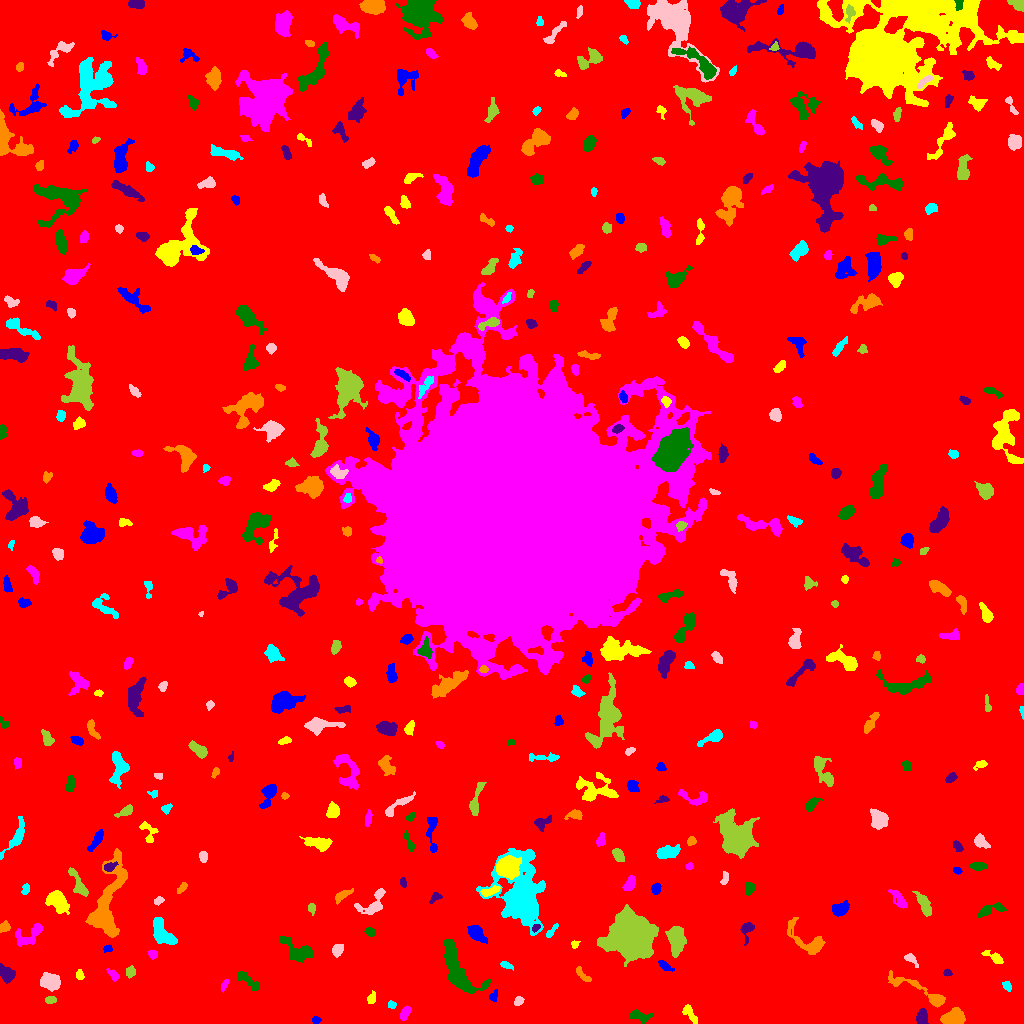

The table this chart was drawn from, first rows:
ID, X, Y, A, B, theta, total_flux, mu_max, mu_median, mu_mean, R_fwhm, R_e, R10, R90, x_start, x_end, y_start, y_end, area, greylevel
0, 500.8, 517, 303.2, 299.5, 0.7834, 2223553, 14.0, 2.0, 2.63, 119.5, 244.6, 94.33, 395.4, 0, 1023, 0, 1023, 845338, 2.63
1, 315.6, 3.5, 1.943, 1.519, 0.0, 70.0, 3.0, 1.0, 1.129, 2.523, 2.185, 0.7979, 3.478, 312, 321, 0, 7, 62, 8.129
2, 689.5, 10.64, 5.688, 2.252, -0.9541, 302.0, 4.0, 2.0, 1.911, 5.528, 3.989, 1.493, 6.308, 682, 697, 0, 19, 158, 7.911
3, 405, 10.44, 4.044, 1.789, 1.103, 141.0, 3.0, 1.0, 1.137, 3.338, 3.09, 1.128, 5.078, 400, 411, 3, 18, 124, 9.137
4, 639.7, 7.777, 5.779, 2.389, -0.2083, 412.0, 5.0, 2.0, 2.18, 4.652, 4.146, 1.596, 6.652, 629, 653, 0, 14, 189, 9.18
5, 922.2, 5.789, 3.826, 2.228, 1.429, 512.0, 7.0, 3.0, 3.16, 4.72, 3.7, 1.493, 5.754, 916, 928, 0, 15, 162, 10.16
6, 954.2, 6.17, 5.558, 3.832, 0.1669, 1398, 8.0, 5.0, 4.438, 8.33, 5.863, 2.394, 8.686, 940, 965, 0, 16, 315, 10.44
7, 391.5, 18.52, 2.03, 1.625, -0.1493, 123.0, 4.0, 2.0, 1.984, 3.613, 2.394, 0.9772, 3.568, 388, 396, 15, 23, 62, 9.984
8, 518.8, 22.36, 2.197, 1.693, 0.5281, 166.0, 6.0, 2.0, 2.049, 3.192, 2.459, 0.7979, 3.827, 514, 524, 18, 27, 81, 9.049
9, 50.33, 23.53, 2.735, 1.589, 0.1454, 190.0, 6.0, 2.0, 2.346, 3.338, 2.646, 0.9772, 4.184, 45, 56, 20, 27, 81, 12.35
10, 122.2, 24.25, 9.133, 2.414, 1.062, 862.0, 8.0, 3.0, 3.253, 5.754, 4.72, 1.784, 7.653, 112, 131, 7, 36, 265, 9.253
11, 493.6, 27.38, 3.041, 1.987, 1.078, 200.0, 4.0, 2.0, 2.469, 4.652, 2.985, 1.128, 4.478, 489, 497, 22, 34, 81, 8.469
12, 371.4, 24.86, 3.077, 1.957, 1.13, 284.0, 6.0, 3.0, 3.156, 4.26, 3.09, 1.262, 4.72, 367, 375, 20, 33, 90, 12.16
13, 224.4, 38.42, 3.489, 1.351, 1.123, 162.0, 4.0, 3.0, 2.219, 3.989, 2.821, 1.128, 4.146, 221, 229, 31, 44, 73, 8.219
14, 246.7, 43.65, 7.407, 2.367, -0.6388, 474.0, 5.0, 2.0, 2.225, 5.046, 4.652, 1.693, 7.114, 237, 259, 33, 52, 213, 8.225
15, 6.341, 49.94, 4.426, 3.033, -0.8225, 829.0, 9.0, 4.0, 3.874, 5.171, 4.618, 1.784, 7.047, 0, 15, 40, 60, 214, 9.874
16, 924, 30.26, 19.36, 3.233, -0.4853, 1167, 10.0, 2.0, 2.634, 4.618, 5.642, 2.034, 10.09, 888, 945, 16, 53, 443, 8.634
17, 1007, 36.86, 2.822, 1.944, -1.068, 215.0, 5.0, 3.0, 2.688, 3.742, 2.877, 1.128, 4.37, 1002, 1011, 32, 42, 80, 8.688
18, 49.7, 42.08, 4.767, 3.747, -0.3294, 1838, 12.0, 6.0, 6.026, 7.136, 5.47, 2.185, 8.482, 40, 60, 32, 51, 305, 11.03
19, 130.7, 51.55, 2.581, 2.263, 1.249, 224.0, 5.0, 2.0, 2.24, 3.478, 3.038, 1.128, 4.918, 126, 135, 45, 58, 100, 9.24
20, 384.3, 43.02, 11.36, 4.446, 0.7614, 3532, 16.0, 4.0, 5.467, 7.442, 7.269, 2.706, 12.28, 360, 401, 17, 58, 646, 10.47
21, 664.3, 58.29, 4.093, 1.638, -0.5917, 361.0, 8.0, 3.0, 3.282, 3.868, 3.09, 1.128, 5.046, 658, 674, 52, 63, 110, 9.282
22, 79.57, 47.88, 2.128, 1.727, -1.275, 145.0, 5.0, 2.0, 1.933, 2.877, 2.394, 0.7979, 3.827, 76, 84, 44, 54, 75, 8.933
23, 112.6, 48.93, 3.465, 1.471, -0.8114, 148.0, 4.0, 1.0, 1.465, 3.785, 2.706, 0.9772, 4.406, 106, 119, 42, 55, 101, 8.465
24, 457.7, 52.65, 16.02, 5.914, -1.089, 4223, 14.0, 4.0, 4.882, 9.08, 8.556, 3.241, 13.68, 444, 491, 30, 84, 865, 10.88
25, 947, 50.51, 2.073, 1.719, -0.06419, 203.0, 6.0, 4.0, 3.5, 3.523, 2.459, 0.9772, 3.613, 943, 952, 47, 55, 58, 12.5
26, 582.6, 48.26, 5.57, 1.789, -0.7702, 218.0, 5.0, 2.0, 1.802, 2.646, 3.613, 1.262, 5.499, 576, 591, 42, 57, 121, 8.802
27, 506.6, 58.13, 3.412, 1.453, -0.3979, 220.0, 6.0, 3.0, 2.683, 3.656, 2.821, 1.128, 4.37, 500, 513, 53, 62, 82, 9.683
28, 911.1, 64.5, 4.016, 1.873, -0.7488, 273.0, 6.0, 2.0, 2.528, 3.656, 3.09, 1.128, 5.015, 904, 918, 56, 70, 108, 8.528
29, 630.7, 88.74, 8.95, 8.449, 0.429, 58659, 127.0, 13.0, 28.57, 10.14, 9.821, 3.909, 18.8, 597, 658, 57, 119, 2053, 33.57
30, 475.2, 65.42, 3.56, 1.652, -0.7584, 225.0, 5.0, 2.0, 2.184, 3.613, 3.038, 1.262, 4.754, 470, 483, 60, 72, 103, 9.184
31, 107.8, 74.68, 2.151, 1.758, 0.2015, 148.0, 4.0, 2.5, 2.387, 3.909, 2.523, 0.9772, 3.785, 103, 112, 71, 79, 62, 9.387
32, 994.1, 66.2, 5.501, 2.038, -0.4655, 357.0, 5.0, 2.0, 2.349, 4.297, 3.7, 1.493, 6.024, 981, 1003, 60, 73, 152, 8.349
33, 153.3, 68.68, 2.154, 1.738, 1.382, 148.0, 5.0, 2.0, 1.85, 3.038, 2.326, 0.7979, 3.7, 147, 157, 64, 73, 80, 9.85
34, 298.5, 71.28, 8.594, 4.494, -0.5396, 1787, 10.0, 3.0, 4.369, 6.887, 6.129, 2.394, 10.08, 280, 312, 61, 87, 409, 9.369
35, 746.9, 94.93, 4.27, 2.91, 1.272, 480.0, 7.0, 2.0, 3.0, 4.334, 3.568, 1.493, 5.89, 740, 754, 78, 101, 160, 9.0
36, 809.8, 81.02, 11.71, 5.074, -0.6446, 1147, 9.0, 2.0, 2.521, 4.951, 5.528, 2.111, 10.3, 787, 825, 69, 106, 455, 8.521
37, 162.3, 90.36, 8.039, 4.01, -0.9352, 1339, 7.0, 3.0, 3.306, 7.838, 6.482, 2.585, 9.788, 153, 177, 79, 106, 405, 9.306
38, 337.7, 72.71, 3.026, 2.135, 1.09, 323.0, 7.0, 2.0, 2.504, 3.338, 3.192, 1.128, 5.078, 332, 343, 66, 79, 129, 9.504
39, 676, 83.83, 7.889, 3.68, -1.54, 1669, 10.0, 3.0, 3.872, 6.628, 6.232, 2.394, 10.03, 665, 686, 66, 97, 431, 9.872
40, 198.7, 77.75, 2.169, 1.726, -0.3044, 112.0, 4.0, 2.0, 1.697, 3.432, 2.459, 0.9772, 3.827, 194, 204, 75, 82, 66, 8.697
41, 476.2, 89.6, 5.292, 2.769, -0.7219, 717.0, 6.0, 3.0, 2.951, 6.333, 4.652, 1.871, 7.356, 467, 487, 80, 98, 243, 8.951
42, 574.8, 79.16, 1.926, 1.801, 0.9157, 128.0, 5.0, 2.0, 2.246, 2.646, 2.326, 0.7979, 3.7, 571, 580, 75, 83, 57, 8.246
43, 30.19, 88.96, 9.018, 4.068, 0.5852, 898.0, 11.0, 3.0, 2.824, 2.877, 5.14, 1.693, 8.387, 15, 42, 77, 100, 318, 8.824
44, 369.9, 91.49, 2.524, 2.023, -0.2518, 338.0, 7.0, 4.0, 3.885, 4.029, 2.985, 1.128, 4.442, 364, 375, 87, 96, 87, 9.885
45, 535.6, 95.66, 2.207, 1.352, 0.575, 151.0, 6.0, 2.0, 2.649, 2.932, 2.111, 0.7979, 3.432, 532, 540, 91, 99, 57, 13.65
46, 3.902, 96.41, 2.683, 2.103, 0.5331, 265.0, 6.0, 3.0, 2.624, 4.068, 2.985, 1.128, 4.618, 0, 10, 91, 103, 101, 9.624
47, 551.6, 92.33, 4.906, 1.402, 0.9013, 202.0, 6.0, 2.0, 2.22, 3.141, 2.821, 0.9772, 4.687, 546, 558, 86, 100, 91, 9.22
48, 372.6, 119.3, 9.073, 4.902, 0.7035, 1010, 10.0, 3.0, 3.089, 4.72, 5.352, 1.871, 8.593, 354, 385, 109, 135, 327, 9.089
49, 311.6, 115, 2.78, 1.753, -1.449, 157.0, 3.0, 2.0, 2.093, 4.107, 2.877, 1.262, 4.222, 308, 315, 108, 120, 75, 8.093
50, 252.3, 118.5, 7.372, 3.835, -0.5124, 563.0, 5.0, 2.0, 2.376, 5.698, 4.983, 1.871, 7.527, 242, 268, 109, 130, 237, 9.376
51, 839.4, 114.1, 4.022, 2.83, 0.1816, 966.0, 12.0, 4.0, 4.712, 4.82, 4.146, 1.596, 6.676, 832, 849, 107, 123, 205, 10.71
52, 56.44, 122.9, 5.765, 3.808, -0.6245, 1634, 13.0, 4.0, 4.346, 5.499, 5.441, 2.111, 8.831, 45, 69, 109, 133, 376, 12.35
53, 898.3, 124.8, 6.499, 2.393, -0.918, 317.0, 4.0, 1.0, 1.609, 5.323, 4.442, 1.596, 7.181, 888, 907, 115, 134, 197, 7.609
54, 989.1, 113.1, 7.792, 2.509, 0.2726, 420.0, 6.0, 2.0, 2.0, 4.37, 4.297, 1.493, 7.247, 978, 1006, 106, 121, 210, 8.0
55, 435.2, 126.0, 3.44, 2.007, 0.6534, 164.0, 3.0, 2.0, 1.822, 4.184, 3.09, 1.262, 4.754, 429, 442, 120, 131, 90, 7.822
56, 342.6, 128.1, 5.004, 1.681, 0.5908, 238.0, 4.0, 2.0, 1.676, 4.787, 3.432, 1.262, 5.614, 335, 353, 119, 135, 142, 8.676
57, 521.4, 124.8, 13.76, 8.763, -1.462, 30575, 90.0, 5.0, 13.35, 7.878, 9.322, 3.385, 20.26, 476, 545, 88, 175, 2290, 18.35
58, 158, 122.7, 2.358, 1.495, 0.5239, 85.0, 3.0, 1.0, 1.197, 2.932, 2.326, 0.7979, 3.613, 154, 164, 118, 127, 71, 8.197
59, 924.4, 118.3, 6.291, 2.323, -1.137, 820.0, 8.0, 3.0, 3.417, 6.129, 4.72, 1.871, 7.378, 912, 931, 107, 132, 240, 9.417
... 381 more rows
